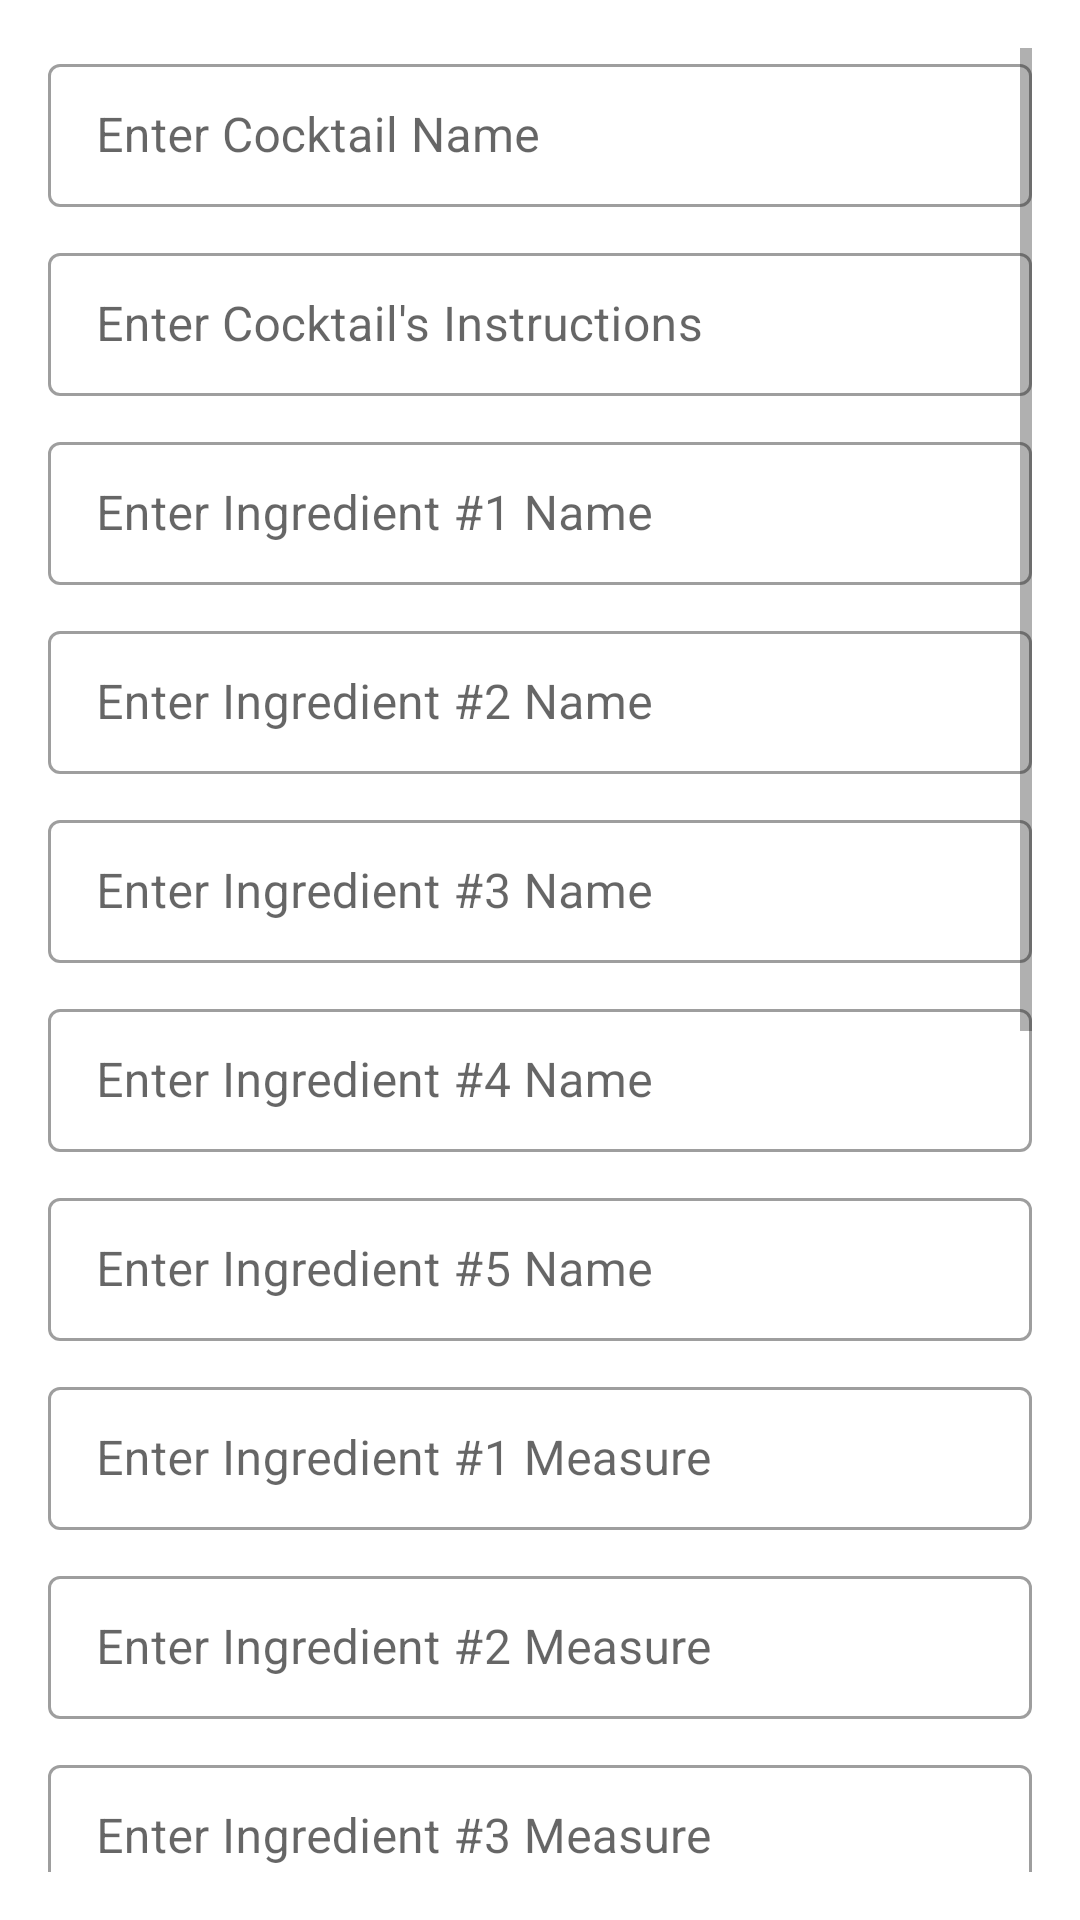

Write the Android layout XML for this screen, with the resource values it uses.
<!-- AndroidManifest.xml: application theme Theme.ETZ_Cocktails -->
<!-- res/layout/fragment_add_cocktail.xml -->
<?xml version="1.0" encoding="utf-8"?>
<ScrollView
    xmlns:app="http://schemas.android.com/apk/res-auto"
    xmlns:tools="http://schemas.android.com/tools"
    xmlns:android="http://schemas.android.com/apk/res/android"
    android:layout_width="match_parent"
    android:layout_height="wrap_content"
    android:padding="16dp"
    android:layout_marginBottom="50dp"
    >

<LinearLayout
    android:layout_width="match_parent"
    android:layout_height="wrap_content"
    android:orientation="vertical"
    tools:context=".ui.add_cocktail.AddCocktail">

    <com.google.android.material.textfield.TextInputLayout
        android:layout_width="match_parent"
        android:layout_height="wrap_content"
        style="@style/Widget.MaterialComponents.TextInputLayout.OutlinedBox.Dense">
        <com.google.android.material.textfield.TextInputEditText
            android:layout_width="match_parent"
            android:layout_height="wrap_content"
            android:hint="@string/add_name"
            android:id="@+id/add_cocktail_name"/>
    </com.google.android.material.textfield.TextInputLayout>

    <com.google.android.material.textfield.TextInputLayout
        android:layout_width="match_parent"
        android:layout_height="wrap_content"
        android:layout_marginTop="10dp"
        style="@style/Widget.MaterialComponents.TextInputLayout.OutlinedBox.Dense">
        <com.google.android.material.textfield.TextInputEditText
            android:layout_width="match_parent"
            android:layout_height="wrap_content"
            android:hint="@string/add_instructions"
            android:id="@+id/add_cocktail_instructions" />
    </com.google.android.material.textfield.TextInputLayout>

    <com.google.android.material.textfield.TextInputLayout
        android:layout_width="match_parent"
        android:layout_height="wrap_content"
        android:layout_marginTop="10dp"
        style="@style/Widget.MaterialComponents.TextInputLayout.OutlinedBox.Dense">
        <com.google.android.material.textfield.TextInputEditText
            android:layout_width="match_parent"
            android:layout_height="wrap_content"
            android:hint="@string/add_ing1"
            android:id="@+id/add_cocktail_ingredient1" />
    </com.google.android.material.textfield.TextInputLayout>

    <com.google.android.material.textfield.TextInputLayout
        android:layout_width="match_parent"
        android:layout_height="wrap_content"
        android:layout_marginTop="10dp"
        style="@style/Widget.MaterialComponents.TextInputLayout.OutlinedBox.Dense">
        <com.google.android.material.textfield.TextInputEditText
            android:layout_width="match_parent"
            android:layout_height="wrap_content"
            android:hint="@string/add_ing2"
            android:id="@+id/add_cocktail_ingredient2" />
    </com.google.android.material.textfield.TextInputLayout>

    <com.google.android.material.textfield.TextInputLayout
        android:layout_width="match_parent"
        android:layout_height="wrap_content"
        android:layout_marginTop="10dp"
        style="@style/Widget.MaterialComponents.TextInputLayout.OutlinedBox.Dense">
        <com.google.android.material.textfield.TextInputEditText
            android:layout_width="match_parent"
            android:layout_height="wrap_content"
            android:hint="@string/add_ing3"
            android:id="@+id/add_cocktail_ingredient3" />
    </com.google.android.material.textfield.TextInputLayout>

    <com.google.android.material.textfield.TextInputLayout
        android:layout_width="match_parent"
        android:layout_height="wrap_content"
        android:layout_marginTop="10dp"
        style="@style/Widget.MaterialComponents.TextInputLayout.OutlinedBox.Dense">
        <com.google.android.material.textfield.TextInputEditText
            android:layout_width="match_parent"
            android:layout_height="wrap_content"
            android:hint="@string/add_ing4"
            android:id="@+id/add_cocktail_ingredient4" />
    </com.google.android.material.textfield.TextInputLayout>

    <com.google.android.material.textfield.TextInputLayout
        android:layout_width="match_parent"
        android:layout_height="wrap_content"
        android:layout_marginTop="10dp"
        style="@style/Widget.MaterialComponents.TextInputLayout.OutlinedBox.Dense">
        <com.google.android.material.textfield.TextInputEditText
            android:layout_width="match_parent"
            android:layout_height="wrap_content"
            android:hint="@string/add_ing5"
            android:id="@+id/add_cocktail_ingredient5" />
    </com.google.android.material.textfield.TextInputLayout>

    <com.google.android.material.textfield.TextInputLayout
        android:layout_width="match_parent"
        android:layout_height="wrap_content"
        android:layout_marginTop="10dp"
        style="@style/Widget.MaterialComponents.TextInputLayout.OutlinedBox.Dense">
        <com.google.android.material.textfield.TextInputEditText
            android:layout_width="match_parent"
            android:layout_height="wrap_content"
            android:hint="@string/add_measure1"
            android:id="@+id/add_cocktail_ingredient1measure" />
    </com.google.android.material.textfield.TextInputLayout>

    <com.google.android.material.textfield.TextInputLayout
        android:layout_width="match_parent"
        android:layout_height="wrap_content"
        android:layout_marginTop="10dp"
        style="@style/Widget.MaterialComponents.TextInputLayout.OutlinedBox.Dense">
        <com.google.android.material.textfield.TextInputEditText
            android:layout_width="match_parent"
            android:layout_height="wrap_content"
            android:hint="@string/add_measure2"
            android:id="@+id/add_cocktail_ingredient2measure" />
    </com.google.android.material.textfield.TextInputLayout>

    <com.google.android.material.textfield.TextInputLayout
        android:layout_width="match_parent"
        android:layout_height="wrap_content"
        android:layout_marginTop="10dp"
        style="@style/Widget.MaterialComponents.TextInputLayout.OutlinedBox.Dense">
        <com.google.android.material.textfield.TextInputEditText
            android:layout_width="match_parent"
            android:layout_height="wrap_content"
            android:hint="@string/add_measure3"
            android:id="@+id/add_cocktail_ingredient3measure" />
    </com.google.android.material.textfield.TextInputLayout>

    <com.google.android.material.textfield.TextInputLayout
        android:layout_width="match_parent"
        android:layout_height="wrap_content"
        android:layout_marginTop="10dp"
        style="@style/Widget.MaterialComponents.TextInputLayout.OutlinedBox.Dense">
        <com.google.android.material.textfield.TextInputEditText
            android:layout_width="match_parent"
            android:layout_height="wrap_content"
            android:hint="@string/add_measure4"
            android:id="@+id/add_cocktail_ingredient4measure" />
    </com.google.android.material.textfield.TextInputLayout>

    <com.google.android.material.textfield.TextInputLayout
        android:layout_width="match_parent"
        android:layout_height="wrap_content"
        android:layout_marginTop="10dp"
        style="@style/Widget.MaterialComponents.TextInputLayout.OutlinedBox.Dense">
        <com.google.android.material.textfield.TextInputEditText
            android:layout_width="match_parent"
            android:layout_height="wrap_content"
            android:hint="@string/add_measure5"
            android:id="@+id/add_cocktail_ingredient5measure" />
    </com.google.android.material.textfield.TextInputLayout>

    <RadioGroup
        android:layout_width="wrap_content"
        android:layout_height="wrap_content"
        android:id="@+id/add_cocktail_radio_group"
        android:checkedButton="@+id/radio_alcoholic">
        <RadioButton
            android:layout_width="wrap_content"
            android:layout_height="wrap_content"
            android:hint="@string/tag_alcoholic"
            android:id="@+id/radio_alcoholic"/>
        <RadioButton
            android:layout_width="wrap_content"
            android:layout_height="wrap_content"
            android:hint="@string/tag_nonAlcoholic"
            android:id="@+id/radio_non_alcoholic"/>
        <RadioButton
            android:layout_width="wrap_content"
            android:layout_height="wrap_content"
            android:hint="@string/tag_optionalAlcoholic"
            android:id="@+id/radio_optional_alcoholic"/>
    </RadioGroup>

    <com.google.android.material.button.MaterialButton
        android:layout_width="wrap_content"
        android:layout_height="wrap_content"
        android:layout_gravity="center"
        android:layout_marginTop="10dp"
        app:cornerRadius="16dp"
        android:text="@string/add_photo"
        android:id="@+id/image_btn"/>

    <ImageView
        android:layout_width="150dp"
        android:layout_height="150dp"
        android:layout_gravity="center"
        android:layout_marginTop="15dp"
        android:id="@+id/result_image"
        android:autofillHints="photo"
        android:src="@mipmap/ic_launcher"/>

    <com.google.android.material.button.MaterialButton
        android:layout_width="wrap_content"
        android:layout_height="wrap_content"
        android:text="@string/add_save"
        android:id="@+id/finish_btn"
        android:layout_gravity="center"
        android:layout_marginTop="10dp"
        app:cornerRadius="16dp"/>

</LinearLayout>
    </ScrollView>
<!-- resources referenced by this layout -->
<resources>
  <!-- mipmap ic_launcher: png bitmap (mipmap-hdpi, 8683 bytes) -->
  <string name="add_ing1">Enter Ingredient #1 Name</string>
  <string name="add_ing2">Enter Ingredient #2 Name</string>
  <string name="add_ing3">Enter Ingredient #3 Name</string>
  <string name="add_ing4">Enter Ingredient #4 Name</string>
  <string name="add_ing5">Enter Ingredient #5 Name</string>
  <string name="add_instructions">Enter Cocktail\'s Instructions</string>
  <string name="add_measure1">Enter Ingredient #1 Measure</string>
  <string name="add_measure2">Enter Ingredient #2 Measure</string>
  <string name="add_measure3">Enter Ingredient #3 Measure</string>
  <string name="add_measure4">Enter Ingredient #4 Measure</string>
  <string name="add_measure5">Enter Ingredient #5 Measure</string>
  <string name="add_name">Enter Cocktail Name</string>
  <string name="add_photo">Enter Cocktail Photo</string>
  <string name="add_save">Save</string>
  <string name="tag_alcoholic">Alcoholic</string>
  <string name="tag_nonAlcoholic">Non alcoholic</string>
  <string name="tag_optionalAlcoholic">Optional alcohol</string>
  <style name="Theme.ETZ_Cocktails" parent="Theme.MaterialComponents.DayNight.DarkActionBar">
          
          <item name="colorPrimary">@color/purple_500</item>
          <item name="colorPrimaryVariant">@color/purple_700</item>
          <item name="colorOnPrimary">@color/white</item>
          
          <item name="colorSecondary">@color/teal_200</item>
          <item name="colorSecondaryVariant">@color/teal_700</item>
          <item name="colorOnSecondary">@color/black</item>
          
          <item name="android:statusBarColor">?attr/colorPrimaryVariant</item>
          
      </style>
  <color name="purple_500">#FF6200EE</color>
  <color name="purple_700">#FF3700B3</color>
  <color name="white">#FFFFFFFF</color>
  <color name="teal_200">#FF03DAC5</color>
  <color name="teal_700">#FF018786</color>
  <color name="black">#FF000000</color>
</resources>
